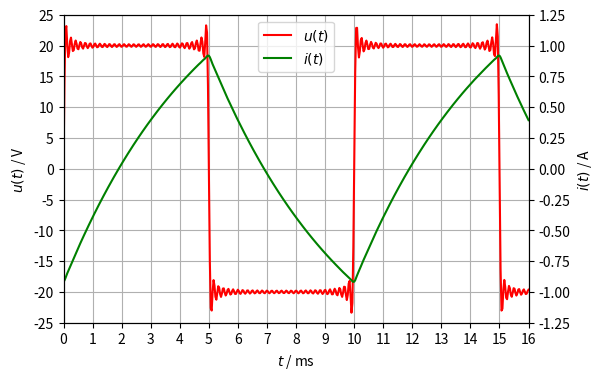
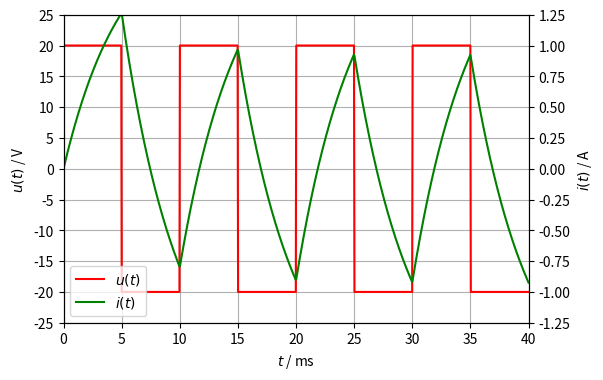
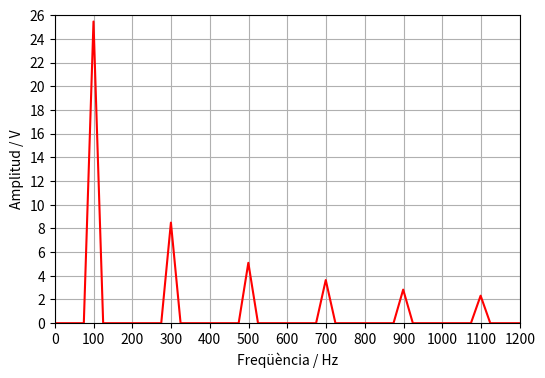

Write the Python code that produced these figures, in order.
import numpy as np
import matplotlib.pyplot as plt

T = 10e-3  # s
U = 20  # V
R = 10  # Ω
L = 50e-3  # H

ω = 2*np.pi/T  # rad/s
k = np.arange(1, 60, 2)  # 1, 3, 5, ..., 59
U_k = 4*U/np.pi/k
Z_k = R + k*ω*L*1j
φ_k = np.angle(Z_k)
I_k = U_k/np.abs(Z_k)

I = np.sqrt(np.sum(I_k**2/2))
P = R*I**2
print(f'I = {I:.4f} A')
print(f'P = {P:.2f} W')
P = np.sum(U_k*I_k/2*np.cos(φ_k))
print(f'P = {P:.2f} W')

t = np.linspace(0, 16e-3, 500)  # s
u = np.empty_like(t)
i = np.empty_like(t)
for n, temps in enumerate(t):
    u[n] = np.sum(U_k*np.sin(k*ω*temps))
    i[n] = np.sum(I_k*np.sin(k*ω*temps - φ_k))

fig, ax1 = plt.subplots(figsize=(6, 4))
ax1.set_xlim(0, 16)
ax1.set_xticks(np.arange(0, 16.1, 1))
ax1.set_ylim(-25, 25)
ax1.set_yticks(np.arange(-25, 26, 5))
ax1.grid()
ax1.set_ylabel(r'$u(t)$ / V')
ax1.set_xlabel(r'$t$ / ms')
ax1.plot(t*1000, u, 'red', label=r'$u(t)$')
ax2 = ax1.twinx()
ax2.set_ylim(-1.25, 1.25)
ax2.set_yticks(np.arange(-1.25, 1.3, 0.25))
ax2.set_ylabel(r'$i(t)$ / A')
ax2.plot(t*1000, i, 'green', label=r'$i(t)$')
fig.legend(loc='upper center', bbox_to_anchor=(0.5,1), bbox_transform=ax1.transAxes)
plt.show()

t = np.linspace(0, 0.040, 1000)  # s
t_1 = 0.005  # s
t_2 = 0.010  # s
t_3 = 0.015  # s
t_4 = 0.020  # s
t_5 = 0.025  # s
t_6 = 0.030  # s
t_7 = 0.035  # s

def i_L(t, I, E, R, L):
    τ = L/R
    return E/R - (E/R - I)*np.exp(-t/τ)

def u(t, E):
    return E*np.ones_like(t)

i_1 = i_L(t[t <= t_1], 0, U, R, L)
I_1 = i_L(t_1, 0, U, R, L)
u_1 = u(t[t <= t_1], U)
i_2 = i_L(t[(t > t_1) & (t <= t_2)] - t_1, I_1, -U, R, L)
I_2 = i_L(t_2 - t_1, I_1, -U, R, L)
u_2 = u(t[(t > t_1) & (t <= t_2)] - t_1, -U)
i_3 = i_L(t[(t > t_2) & (t <= t_3)] - t_2, I_2, U, R, L)
I_3 = i_L(t_3 - t_2, I_2, U, R, L)
u_3 = u(t[(t > t_2) & (t <= t_3)] - t_2, U)
i_4 = i_L(t[(t > t_3) & (t <= t_4)] - t_3, I_3, -U, R, L)
I_4 = i_L(t_4 - t_3, I_3, -U, R, L)
u_4 = u(t[(t > t_3) & (t <= t_4)] - t_3, -U)
i_5 = i_L(t[(t > t_4) & (t <= t_5)] - t_4, I_4, U, R, L)
I_5 = i_L(t_5 - t_4, I_4, U, R, L)
u_5 = u(t[(t > t_4) & (t <= t_5)] - t_4, U)
i_6 = i_L(t[(t > t_5) & (t <= t_6)] - t_5, I_5, -U, R, L)
I_6 = i_L(t_6 - t_5, I_5, -U, R, L)
u_6 = u(t[(t > t_5) & (t <= t_6)] - t_5, -U)
i_7 = i_L(t[(t > t_6) & (t <= t_7)] - t_6, I_6, U, R, L)
I_7 = i_L(t_7 - t_6, I_6, U, R, L)
u_7 = u(t[(t > t_6) & (t <= t_7)] - t_6, U)
i_8 = i_L(t[t > t_7] - t_7, I_7, -U, R, L)
u_8 = u(t[t > t_7] - t_7, -U)
u_total = np.concatenate((u_1, u_2, u_3, u_4, u_5, u_6, u_7, u_8))
i_L_total = np.concatenate((i_1, i_2, i_3, i_4, i_5, i_6, i_7, i_8))

fig, ax1 = plt.subplots(figsize=(6, 4))
ax1.set_xlim(0, 40)
ax1.set_xticks(np.arange(0, 41, 5))
ax1.set_ylim(-25, 25)
ax1.set_yticks(np.arange(-25, 26, 5))
ax1.grid()
ax1.set_ylabel(r'$u(t)$ / V')
ax1.set_xlabel(r'$t$ / ms')
ax1.plot(t*1000, u_total, 'red', label=r'$u(t)$')
ax2 = ax1.twinx()
ax2.set_ylim(-1.25, 1.25)
ax2.set_yticks(np.arange(-1.25, 1.3, 0.25))
ax2.set_ylabel(r'$i(t)$ / A')
ax2.plot(t*1000, i_L_total, 'green', label=r'$i(t)$')
fig.legend(loc='lower left', bbox_to_anchor=(0,0), bbox_transform=ax1.transAxes)
plt.show()

fsample_inv = t[1] - t[0]
n = len(t)
freq = np.fft.rfftfreq(n, fsample_inv)
F_u_total = np.fft.rfft(u_total)
spectrum_u_total = 2/n * np.abs(F_u_total[:n//2])

fig, ax = plt.subplots(figsize=(6, 4))
ax.set_xlim(0, 1200)
ax.set_xticks(np.arange(0, 1201, 100))
ax.set_ylim(0, 26)
ax.set_yticks(np.arange(0, 27, 2))
ax.grid()
ax.set_ylabel(r'Amplitud / V')
ax.set_xlabel(r'Freqüència / Hz')
ax.plot(freq[:n//2], spectrum_u_total, 'red')
plt.show()